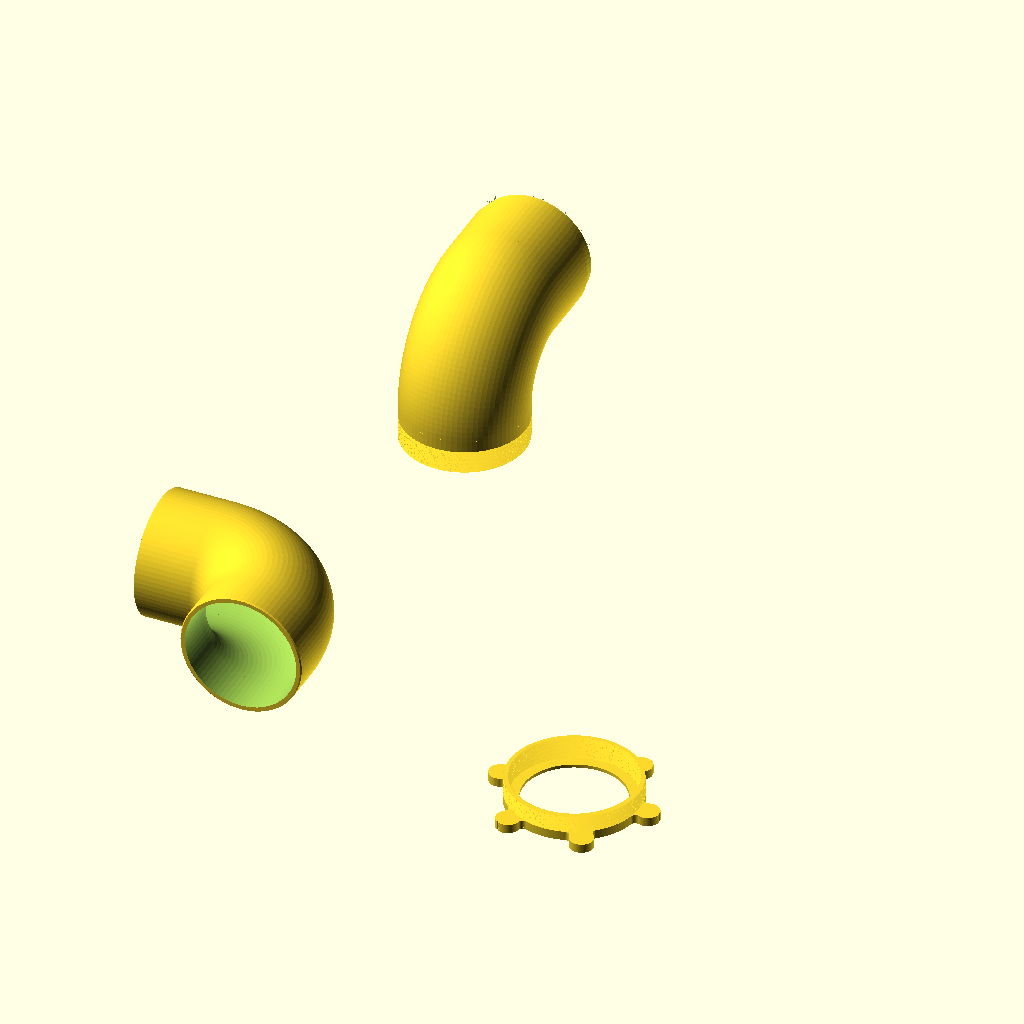
Cell 1: the model at its default parameters.
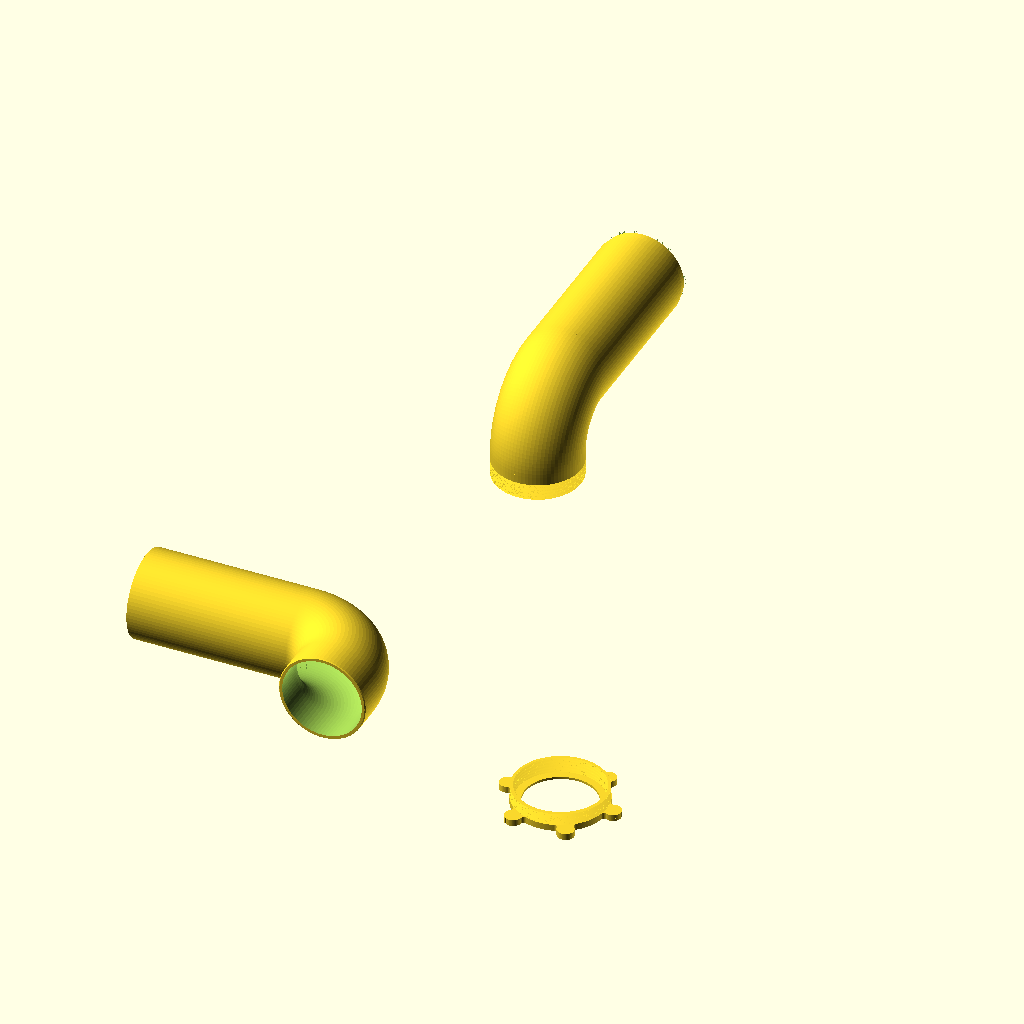
Cell 2 — wk_h set to 400, the other parameters unchanged.
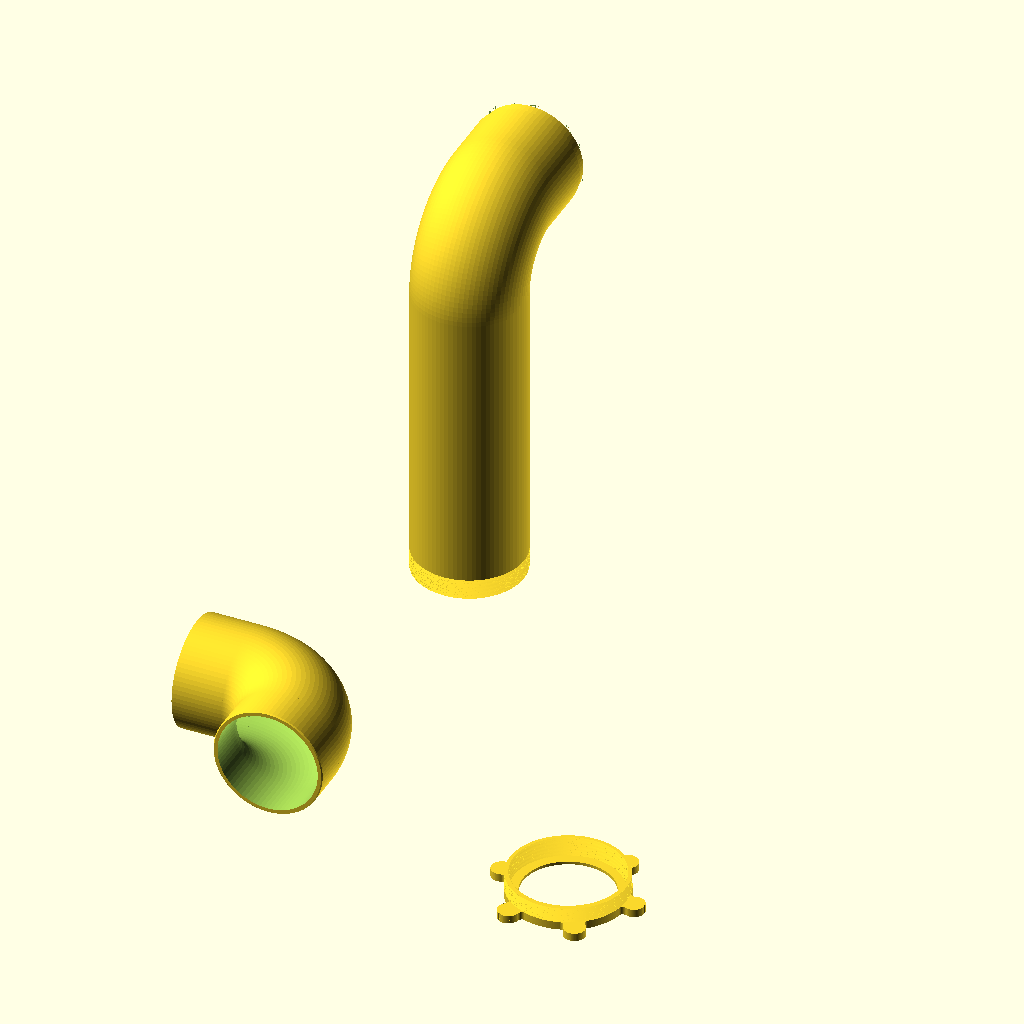
Cell 3: wk_v = 300 (everything else at default).
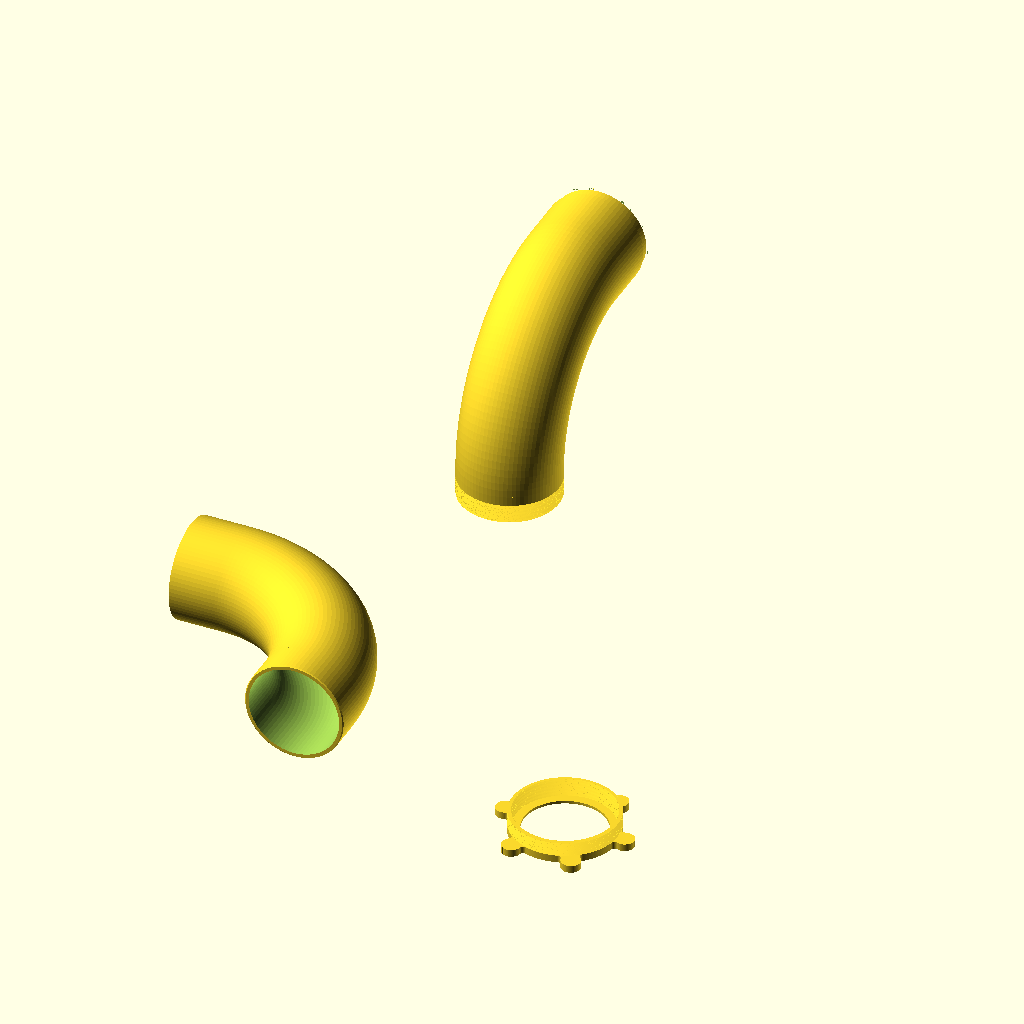
Cell 4 — wk_r set to 150, the other parameters unchanged.
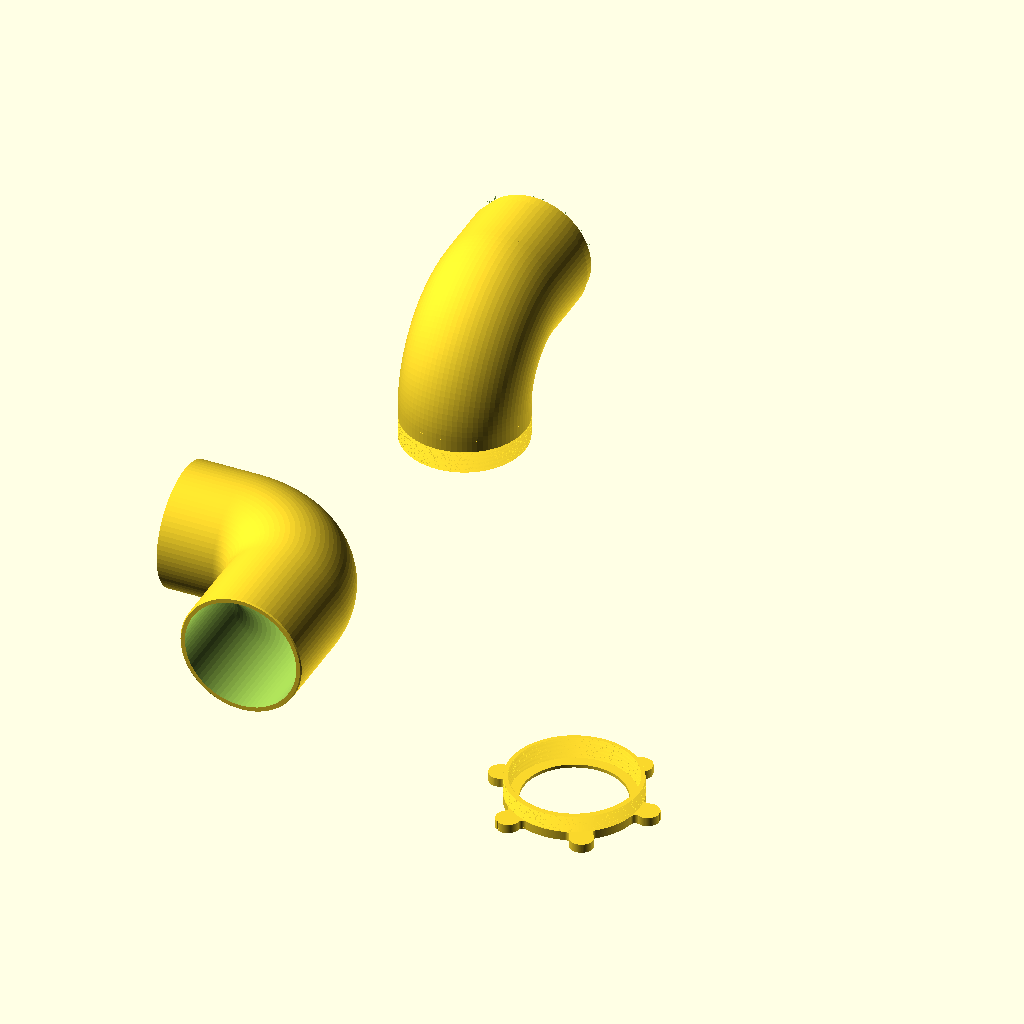
Cell 5 — wk_stumpf set to 80, the other parameters unchanged.
All cells are drawn from the same view direction (rotation 55°, 0°, 25°, orthographic, colour scheme Cornfield), but the view is re-fitted for each cell, so position and scale can differ between cells as well as the parameter.
OpenSCAD source file abluft/abluft_dn110_winkel.scad:
// =====================================================================
//  DN110-Rohr -> Doppelbogen -> Magnetflansch fuer den Schlauchanschluss (6 Magnete, wie Verjuengung/Adapter).
//  OpenSCAD 2021.01 oder neuer.
//
//  Verlauf in Stroemungsrichtung (vom Rohr zum Schlauch):
//    Rohrstumpf (steckt in die Muffe des DN110-Rohrs)  ->  90 Grad nach LINKS  ->  waagerechte Strecke
//    ->  90 Grad nach OBEN  ->  senkrechte Strecke mit Aussengewinde  ->  aufgeschraubter Flanschring
//    (Magnetflansch, Magnetflaeche zeigt nach oben; Prinzip wie die Halteplatte der Plexiglas-Durchfuehrung).
//
//  Drei Druckteile (Teilung mitten in der waagerechten Strecke, Steckverbindung = Halbwand-Spigot/Muffe, Klebespalt):
//    Teil 1: Stumpf + linker Bogen + Anfang der Waagerechten (liegt flach auf der Platte, Stuetzen unter dem Rohr)
//    Teil 2: Rest der Waagerechten + Bogen nach oben + Senkrechte mit Aussengewinde (Gewindeende unten auf dem Druckbett)
//    Teil 3: Flanschring mit Magneten und Innengewinde (Magnetflaeche unten auf dem Druckbett)
//
//  ausgabe: "gesamt" (beide Teile nebeneinander in Druckpose) | "teil" (nur Teil teil_nr) | "montiert" | "info"
//  Export: werkzeuge/export_dn110_winkel.sh
// =====================================================================
include <abluft_system.scad>
part = "keiner";                 // keine Ausgabe des Systems (muss nach dem include stehen)

/* [Ausgabe] */
ausgabe = "gesamt";              // ["gesamt", "teil", "montiert", "info"]
teil_nr = 1;                     // [1, 2, 3, 4]  (nur bei ausgabe="teil")

/* [Verlauf] */
// wk_links: true = Bogen nach links (von oben gesehen, in Stroemungsrichtung), false = nach rechts
wk_links = true;
// wk_h: LAENGE WAAGERECHT: gerade Strecke zwischen den beiden Boegen (Rohrmitte), mm
wk_h = 100;                      // [30:5:400]
// wk_v: LAENGE SENKRECHT: gerade Strecke zwischen dem Bogen nach oben und der Rueckseite des Magnetflansches, mm (0 = Flansch sitzt direkt am Bogen)
wk_v = 30;                       // [0:5:300]
// wk_r: Biegeradius der Rohrmittellinie beider Boegen (mindestens Rohraussenradius + 4,5)
wk_r = 70;                       // [60:5:150]
// wk_stumpf: Laenge des Rohrstumpfs fuer das DN110-Rohr (hinter dem Bogen)
wk_stumpf = 36;            // [20:1:80]

// wk_ring_t: Dicke der Flanschplatte des Rings (Magnetlappen). Mindestens Taschentiefe + 1,2 mm Deckschicht = 4,4 mm; 5 mm empfohlen als flacher Ring, 8 = Referenz
wk_ring_t = 8;                   // [5:0.5:12]
// wk_ring_rund: true = runde Flanschplatte (Scheibe ø2*wk_ring_r statt Lappen) fuer eine runde Senkung in der Platte; die Magnete sitzen im selben Lochbild
wk_ring_rund = false;
// wk_ring_r: Aussenradius der runden Platte (Ring und Deckel), mm. Lappenkreis des Lochbilds: R110 + Lappenradius = 76,4
wk_ring_r = 76.5;                // [72:0.5:90]
// wk_ring_loecher: zwei Stiftloecher ø4,5 x 3 mm auf der Magnetflaeche (Winkel 30/210 Grad, r 64) zum Festdrehen des Rings mit einem Hakenschluessel/Stiften
wk_ring_loecher = true;
// wk_deckel_t: Dicke des magnetischen Deckels (0 = kein Deckel). Teil 4. Mit Griffmulde am Rand (wk_deckel_griff)
wk_deckel_t = 0;                 // [0:0.5:10]
// wk_deckel_griff: Radius der Griffmulde am Deckelrand (Winkel 30 Grad), mm; 0 = keine
wk_deckel_griff = 8;             // [0:1:15]
// wk_kegel_l: Laenge des inneren Uebergangskegels am oberen Rohrende (Innen-Durchmesser wk_id -> Bohrung des Flanschrings), mm; 0 = Absatz statt Kegel
wk_kegel_l = 15;                 // [0:1:30]
// wk_thread_l: Laenge des Aussengewindes am oberen Rohrende (= Einschraubtiefe des Flanschrings), mm; max. wk_v
wk_thread_l = 20;                // [8:1:60]

/* [Rohr] */
// wk_od / wk_id: Aussen-/Innendurchmesser (wie Rohrstumpf der Verjuengung: 109 / 100)
wk_od = 109;
wk_id = 100;
// wk_fase: Einfuehrfase am Stumpfende (aussen), mm
wk_fase = 1.0;

/* [Teilung und Druck] */
// wk_split: Laenge der Waagerechten, die zu Teil 1 gehoert (Rest = Teil 2). 0 = automatisch (Haelfte von wk_h)
wk_split = 0;                    // [0:5:300]
// wk_joint_len: Laenge der Steckverbindung
wk_joint_len = 12;
// wk_joint_gap: Spiel (radial) in der Steckverbindung = Klebespalt
wk_joint_gap = 0.25;
// wk_bed: nutzbarer Druckraum [x,y,z]
wk_bed = [240, 240, 250];

// ---------------- abgeleitet ----------------
ro = wk_od / 2;  ri = wk_id / 2;  rm = (ro + ri) / 2;
T  = wk_ring_t;                           // Dicke der Flanschplatte des Rings
Rc = wk_r;
jl = wk_joint_len; jg = wk_joint_gap;
h1 = max(jl, min(wk_split > 0 ? wk_split : wk_h / 2, wk_h - jl));   // Waagerechte in Teil 1
hb = wk_h - h1 + jl;                      // gerade Laenge in Teil 2 (inkl. Spigot, der in Teil 1 steckt)
fn = 80;
assert(Rc >= ro + 4.5, "wk_r muss mindestens Rohraussenradius + 4,5 sein");
assert(wk_ring_t >= groove_depth_mag + 1.6 && wk_ring_t >= mag_h + mag_depth_extra + 1.2, "wk_ring_t zu klein: Taschentiefe + 1,2 mm Deckschicht noetig (>= 4,4)");
assert(wk_v >= 8, "wk_v mindestens 8 mm (Gewinde)");
assert(wk_h >= 2 * jl + 2, "wk_h zu kurz fuer die Teilung");

// ---- Rohrbausteine (lokal: Fahrtrichtung +y, links = -x) ----
module tube_s(L, r) { rotate([-90, 0, 0]) cylinder(r = r, h = L, $fn = fn); }
module tube_b(r) {   // 90 Grad nach links, Mittelkreisradius Rc, Start im Ursprung
    translate([-Rc, 0, 0]) rotate_extrude(angle = 90, $fn = fn * 2) translate([Rc, 0]) circle(r = r, $fn = fn);
}
// Teil 1: Stumpf (+y) -> Linksbogen -> Waagerechte (-x), mit Rueckschnitt der Muffe am Ende
module teil1_solid(r, mit_fase = false) {
    if (mit_fase)
        rotate([-90, 0, 0]) rotate_extrude($fn = fn) polygon([[0, -0.01], [ro - wk_fase, -0.01], [ro, wk_fase], [ro, wk_stumpf + 0.01], [0, wk_stumpf + 0.01]]);
    else tube_s(wk_stumpf + 0.01, r);
    translate([0, wk_stumpf, 0]) {
        tube_b(r);
        translate([-Rc, Rc, 0]) rotate([0, 0, 90]) tube_s(h1, r);
    }
}
module teil1_lokal() {
    difference() {
        teil1_solid(ro, true);
        translate([0, -0.5, 0]) tube_s(wk_stumpf + 0.6, ri);
        translate([0, wk_stumpf, 0]) {
            tube_b(ri);
            translate([-Rc, Rc, 0]) rotate([0, 0, 90]) {
                translate([0, -0.01, 0]) tube_s(h1 + 0.02, ri);
                // Muffe: Innenhaelfte der Wand am Ende entfernen
                translate([0, h1 - jl - jg, 0]) tube_s(jl + jg + 0.01, rm + jg / 2);
            }
        }
    }
}
// Teil 2 (lokal: Start im Ursprung, +y, dann Bogen nach oben, dann +z). Spigot am Anfang: Aussenhaelfte entfernt.
// Am oberen Ende sitzt ein Aussengewinde, auf das der Flanschring (Teil 3) geschraubt wird.
module bend_up(r) { rotate([0, 90, 0]) tube_b(r); }
ztop = Rc + wk_v;                         // Oberkante des Rohrs (Anlage des Flanschrings)
yc   = hb + Rc;                           // Achse der Senkrechten in y
Lt   = min(wk_thread_l, wk_v);            // Gewindelaenge am Rohrende
Lk   = min(wk_kegel_l, wk_v - 1);         // Laenge des inneren Uebergangskegels
module teil2_lokal() {
    difference() {
        union() {
            difference() {            // Spigot: aussen abdrehen
                tube_s(hb + 0.3, ro);
                translate([0, -0.01, 0]) difference() { tube_s(jl + 0.01, ro + 1); tube_s(jl + 0.01, rm - jg / 2); }
            }
            translate([0, hb, 0]) {
                bend_up(ro);
                translate([0, Rc, Rc]) rotate([90, 0, 0]) translate([0, -0.3, 0]) tube_s(wk_v - Lt + 0.31, ro);   // glatter Teil der Senkrechten
            }
            // Aussengewinde (Gewindegrund = Aussenradius - Gewindetiefe) als Vollkoerper, Bohrung folgt unten in einem Zug
            translate([0, yc, ztop - Lt])
                helix_extrude(Lt, thr_pts(ro - thread_depth, thread_depth, thr_hr, thr_hc, NT), circ_pts(20, 48));
        }
        // eine durchgehende Bohrung (kein Absatz an der Gewindegrenze)
        translate([0, -0.5, 0]) tube_s(hb + 1.5, ri);
        translate([0, hb, 0]) {
            bend_up(ri);
            translate([0, Rc, Rc]) rotate([90, 0, 0]) {
                translate([0, -1, 0]) tube_s(wk_v - Lk + 1.0, ri);
                if (Lk > 0) translate([0, wk_v - Lk, 0]) rotate([-90, 0, 0]) cylinder(h = Lk + 0.01, r1 = ri, r2 = stub_bore_r, $fn = fn);
                translate([0, wk_v - 0.01, 0]) tube_s(2.0, stub_bore_r);
            }
        }
    }
}

// ---------------- Teil 3: Flanschring (Magnetflansch mit Innengewinde) ----------------
// Magnetflaeche z = 0 unten; Lippe mit Bohrung ø(hose_nom-10) und Dichtungsnut; darueber Innengewinde (Gegenstueck zum Rohrende).
Lr   = max(Lt - 0.0, 8);                                  // Einschraubtiefe (Gewindelaenge im Ring)
lip  = groove_depth_mag + 1.6;                            // geschlossener Steg an der Magnetflaeche
rrin = ro - thread_depth + thread_clear;                  // Gewindegrund innen (wie Mutter im System)
rrout = body110_r - 0.4;                                  // Halsradius aussen (innerhalb des Flanschkoerpers)
module teil3_ring() {
    union() {
        // Flanschplatte (Dicke T) mit Magnettaschen; oberhalb der Lippe grosse Bohrung, in die der Gewindering eingreift
        difference() {
            mag_flange(T, n_mag_110, R110, lobe110, wk_ring_rund ? wk_ring_r : body110_r, 0, gr110, groove_depth_mag, stub_bore_r, 0, 0, false, lip, rrout - 1.5, pr110);
            if (wk_ring_loecher) for (a = [30, 210]) translate([64 * cos(a), 64 * sin(a), -0.01]) cylinder(d = 4.5, h = 3.01, $fn = 32);
        }
        // Hals mit Innengewinde (ueber die Platte hinaus bis lip + Lr)
        translate([0, 0, lip])
            helix_extrude(Lr, circ_pts(rrout, 180),
                          thr_pts(rrin, thread_depth, thr_hr + thread_widen, thr_hc + thread_widen, NT));
    }
}
// ---------------- Teil 4: magnetischer Deckel (runde Abdeckung, buendig in der Senkung) ----------------
// Magnetflaeche (Taschen offen) unten; Deckel passt gedreht (Kerbe auf glatt) auf die Magnetflaeche des Rings
module teil4_deckel() {
    difference() {
        mag_flange(wk_deckel_t, n_mag_110, R110, lobe110, wk_ring_r, 0, 0, 0, 0.001, 0, 0, false, 0, 0, pr110);
        if (wk_deckel_griff > 0) translate([wk_ring_r * cos(30), wk_ring_r * sin(30), -1]) cylinder(r = wk_deckel_griff, h = wk_deckel_t + 2, $fn = 64);
    }
}
// Druckposen
module teil2_druck() { translate([0, yc, ztop]) rotate([180, 0, 0]) translate([0, -yc, 0]) teil2_lokal(); }
module teil1_druck() { translate([0, 0, ro]) teil1_lokal(); }

// Montierte Lage (Fliessrichtung Stumpf = +x, nach links = +y)
module montiert() {
    mirror([0, wk_links ? 0 : 1, 0]) {
        rotate([0, 0, -90]) {
            color("steelblue") teil1_lokal();
            translate([-Rc - h1 + jl, wk_stumpf + Rc, 0]) rotate([0, 0, 90]) {
                color("orange") teil2_lokal();
                color("seagreen") translate([0, yc, ztop + lip]) rotate([180, 0, 0]) teil3_ring();
            }
        }
    }
}

// Plattenpruefung (Naeherung der Aussenmasse in Druckpose)
function fits(u, v, x, y) = (u <= x && v <= y) || (u <= y && v <= x);
b1 = [Rc + h1 + ro, wk_stumpf + Rc + ro, 2 * ro];
b2 = [2 * ro, hb + Rc + ro, ztop + ro];
b3 = [153, 153, lip + Lr];
if (!(fits(b1[0], b1[1], wk_bed[0], wk_bed[1]) && b1[2] <= wk_bed[2])) echo(str("WARNUNG: Teil 1 (", round(b1[0]), " x ", round(b1[1]), " x ", round(b1[2]), ") passt nicht in wk_bed - wk_split verkleinern oder wk_r/wk_stumpf kleiner"));
if (!(fits(b2[0], b2[1], wk_bed[0], wk_bed[1]) && b2[2] <= wk_bed[2])) echo(str("WARNUNG: Teil 2 (", round(b2[0]), " x ", round(b2[1]), " x ", round(b2[2]), ") passt nicht in wk_bed - wk_split vergroessern bzw. wk_v/wk_r verkleinern"));
echo(str("Teil 1: Stumpf ", wk_stumpf, " + Bogen + ", h1, " mm Waagerechte;  Teil 2: ", hb - jl, " mm Waagerechte + Bogen + ", wk_v, " mm Senkrechte (Gewinde ", Lt, " mm);  Teil 3: Flanschring"));
echo(str("Gewinde: Rohr Aussen ø", wk_od, ", Gewindegrund ø", 2 * (ro - thread_depth), ", Steigung ", thread_pitch, ", Wand am Grund ", ro - thread_depth - ri, " mm; Flansch-Magnetflaeche liegt ", wk_v + lip, " mm ueber dem Bogenende"));
if (ausgabe == "info") { }
else if (ausgabe == "montiert") montiert();
else if (ausgabe == "teil") { if (teil_nr == 1) teil1_druck(); else if (teil_nr == 2) teil2_druck(); else if (teil_nr == 3) teil3_ring(); else teil4_deckel(); }
else { teil1_druck(); translate([0, 300, 0]) teil2_druck(); translate([300, 0, 0]) teil3_ring(); if (wk_deckel_t > 0) translate([300, 300, 0]) teil4_deckel(); }
Parameter table extracted from the source (name, type, default, range or options):
part: string, default "keiner"
ausgabe: string, default "gesamt", options "gesamt", "teil", "montiert", "info"
teil_nr: number, default 1, options 1, 2, 3, 4
wk_links: bool, default true
wk_h: number, default 100, range 30 to 400, step 5
wk_v: number, default 30, range 0 to 300, step 5
wk_r: number, default 70, range 60 to 150, step 5
wk_stumpf: number, default 36, range 20 to 80, step 1
wk_ring_t: number, default 8, range 5 to 12, step 0.5
wk_ring_rund: bool, default false
wk_ring_r: number, default 76.5, range 72 to 90, step 0.5
wk_ring_loecher: bool, default true
wk_deckel_t: number, default 0, range 0 to 10, step 0.5
wk_deckel_griff: number, default 8, range 0 to 15, step 1
wk_kegel_l: number, default 15, range 0 to 30, step 1
wk_thread_l: number, default 20, range 8 to 60, step 1
wk_od: number, default 109
wk_id: number, default 100
wk_fase: number, default 1
wk_split: number, default 0, range 0 to 300, step 5
wk_joint_len: number, default 12
wk_joint_gap: number, default 0.25
wk_bed: vector, default [240, 240, 250]
fn: number, default 80
